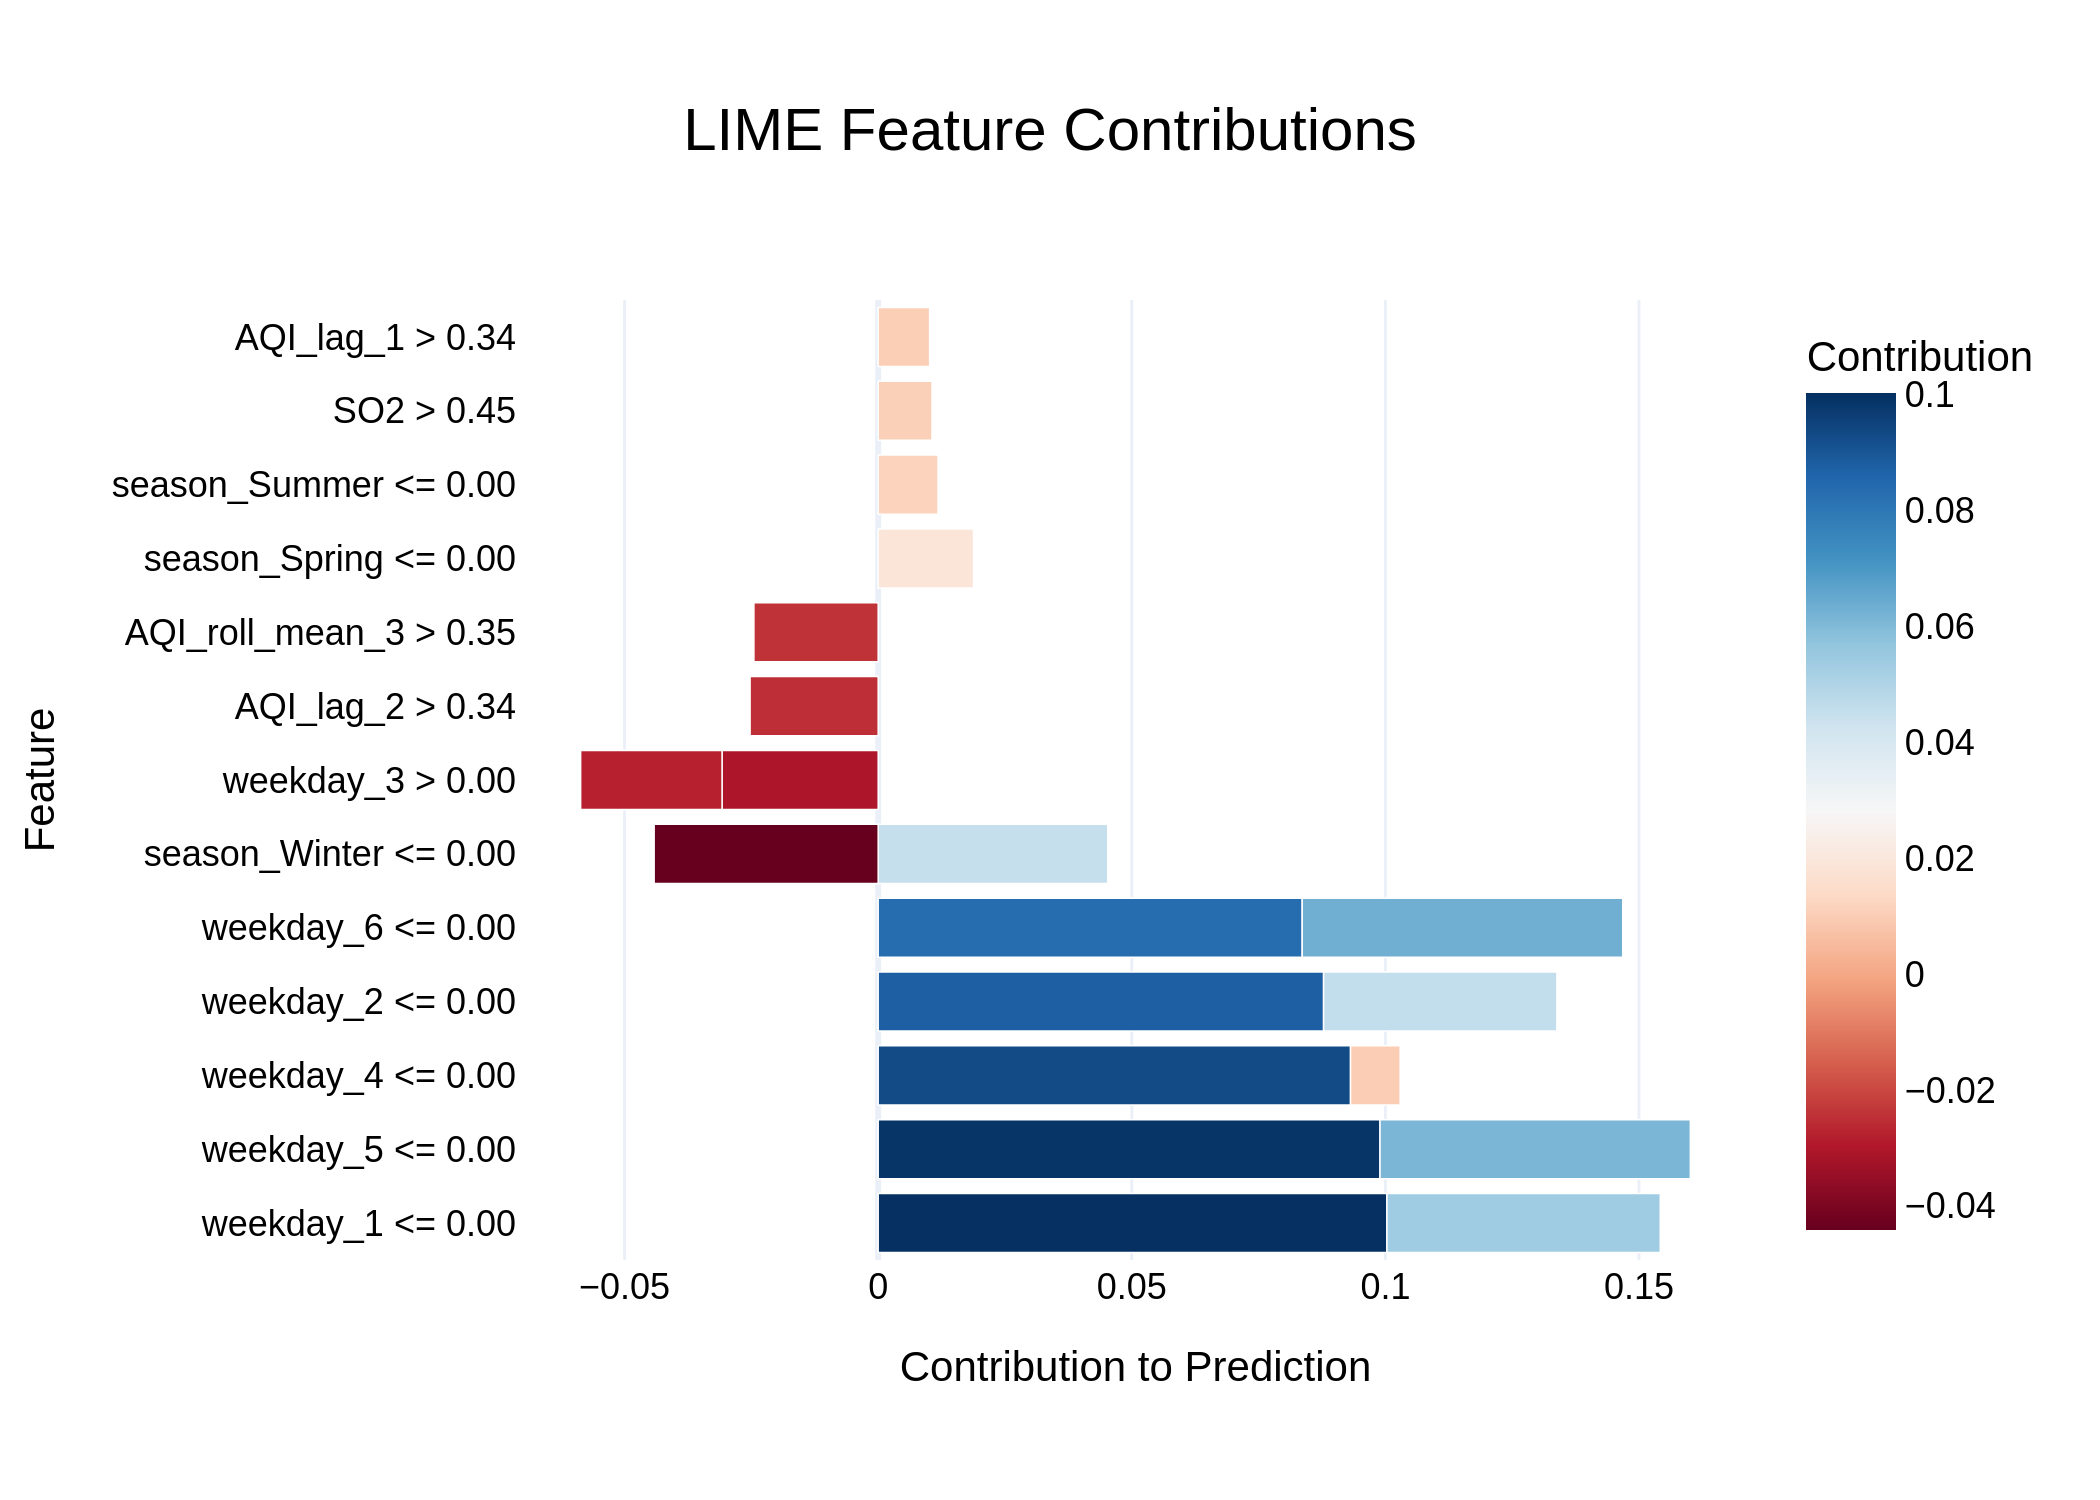

Data behind this chart, as committed beside it:
Feature, Contribution
weekday_1 <= 0.00, 0.1003
weekday_5 <= 0.00, 0.09894
weekday_4 <= 0.00, 0.09313
weekday_2 <= 0.00, 0.08782
weekday_6 <= 0.00, 0.0836
weekday_6 <= 0.00, 0.0632
weekday_5 <= 0.00, 0.06119
weekday_1 <= 0.00, 0.05389
weekday_2 <= 0.00, 0.046
season_Winter <= 0.00, 0.04526
season_Winter <= 0.00, -0.04418
weekday_3 > 0.00, -0.03079
weekday_3 > 0.00, -0.02788
AQI_lag_2 > 0.34, -0.02526
AQI_roll_mean_3 > 0.35, -0.02451
season_Spring <= 0.00, 0.0188
season_Summer <= 0.00, 0.0118
SO2 > 0.45, 0.01061
AQI_lag_1 > 0.34, 0.01014
weekday_4 <= 0.00, 0.009784
